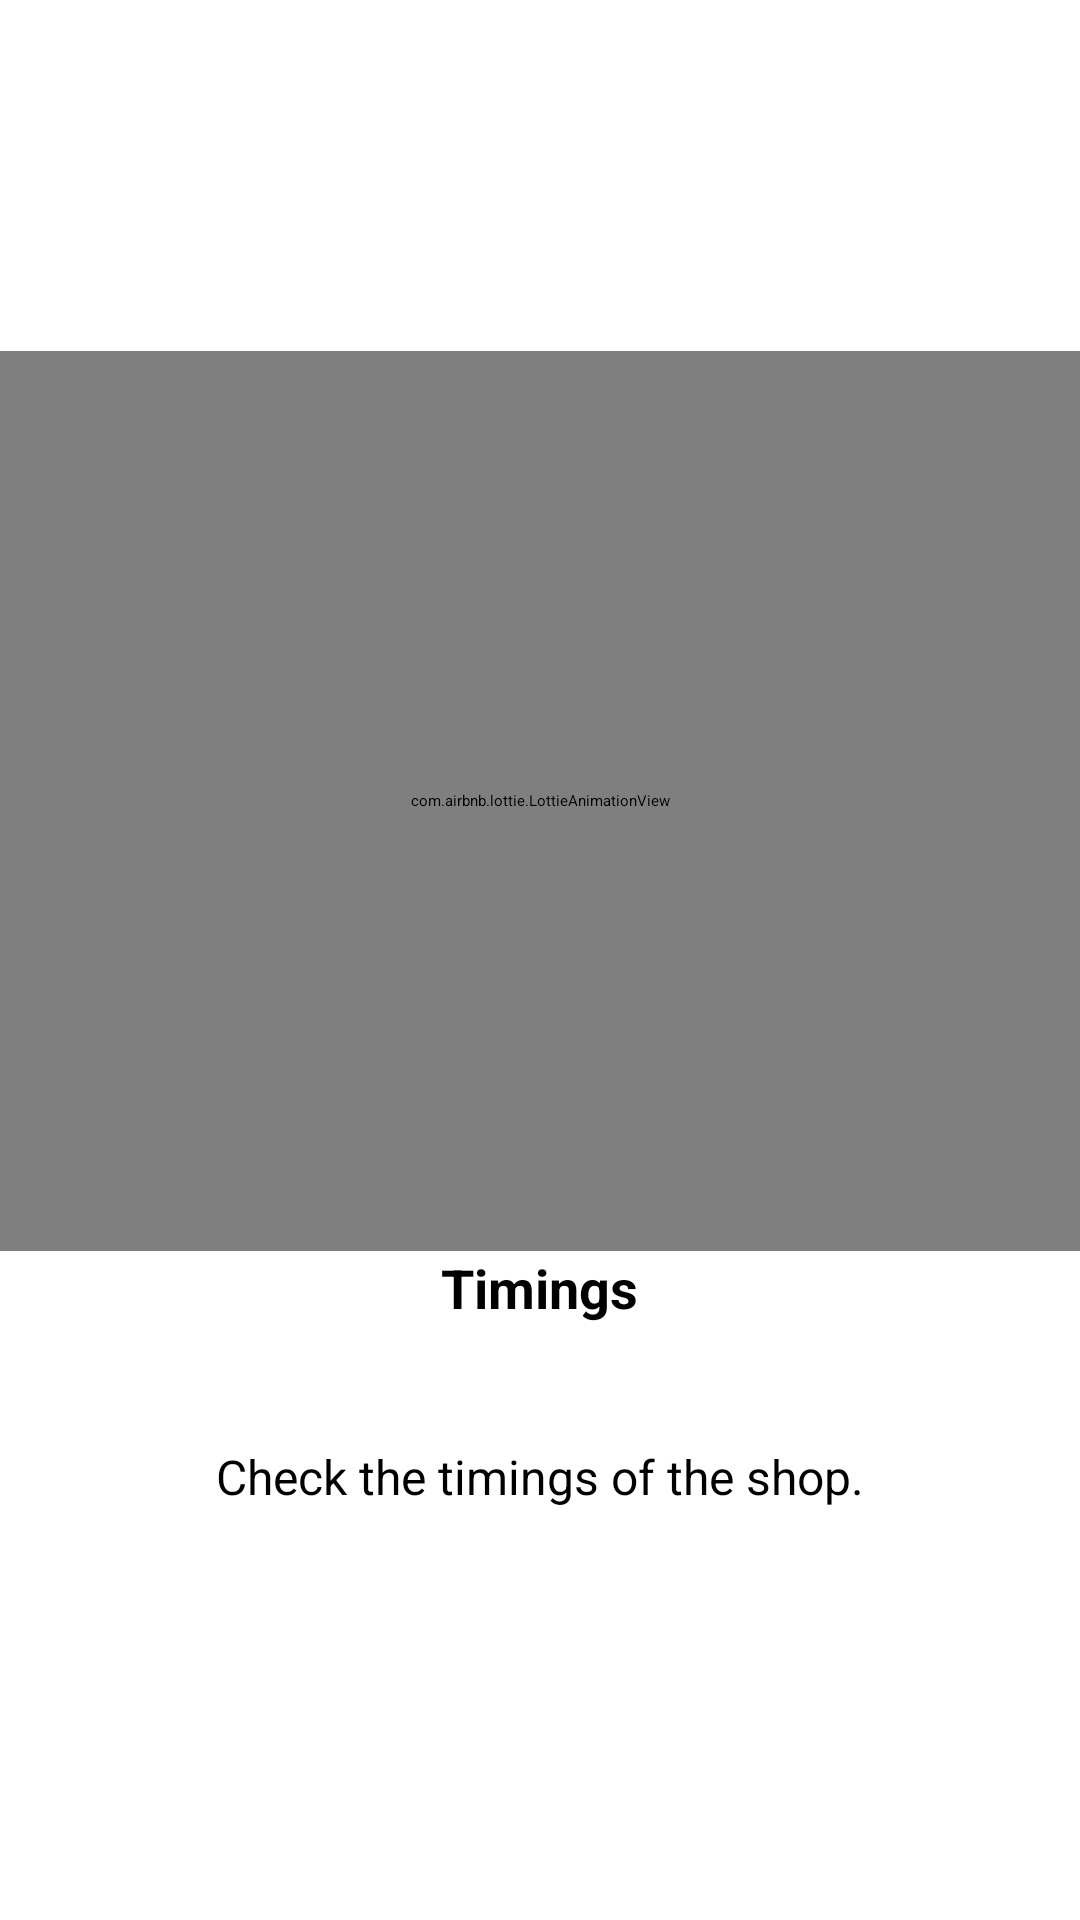

Produce the Android XML layout that renders to this screen, including the resource entries it uses.
<!-- AndroidManifest.xml: application theme Theme.LNMIITShoppingComplex -->
<!-- res/layout/screen2.xml -->
<?xml version="1.0" encoding="utf-8"?>
<RelativeLayout xmlns:android="http://schemas.android.com/apk/res/android"
    android:layout_width="match_parent"
    android:layout_height="match_parent"
    xmlns:app="http://schemas.android.com/apk/res-auto"
    android:background="@color/white">

    <LinearLayout
        android:layout_width="match_parent"
        android:layout_height="wrap_content"
        android:layout_centerInParent="true"
        android:gravity="center_horizontal"
        android:orientation="vertical">

        <com.airbnb.lottie.LottieAnimationView
            android:layout_width="match_parent"
            android:layout_height="300dp"
            app:lottie_repeatMode="restart"
            android:padding="50dp"
            app:lottie_autoPlay="true"
            app:lottie_loop="true"
            app:lottie_rawRes="@raw/timing">
        </com.airbnb.lottie.LottieAnimationView>

        <TextView
            android:layout_width="wrap_content"
            android:layout_height="wrap_content"
            android:text="Timings"
            android:layout_gravity="center"
            android:textStyle="bold"
            android:gravity="center"
            android:textSize="18sp"
            android:textColor="@color/black">
        </TextView>

        <TextView
            android:layout_width="wrap_content"
            android:padding="20dp"
            android:layout_height="wrap_content"
            android:layout_marginTop="20dp"
            android:text="Check the timings of the shop."
            android:layout_gravity="center"
            android:gravity="center"
            android:textSize="16sp"
            android:textColor="@color/black">
        </TextView>



    </LinearLayout>
</RelativeLayout>
<!-- resources referenced by this layout -->
<resources>
  <color name="black">#FF000000</color>
  <color name="white">#FFFFFFFF</color>
  <style name="Theme.LNMIITShoppingComplex" parent="Theme.MaterialComponents.Light.NoActionBar">
          
          <item name="colorPrimary">@color/purple_500</item>
          <item name="colorPrimaryVariant">@color/purple_700</item>
          <item name="colorOnPrimary">@color/white</item>
          
          <item name="colorSecondary">@color/black</item>
          <item name="colorSecondaryVariant">@color/teal_700</item>
          <item name="colorOnSecondary">@color/black</item>
          
          <item name="android:statusBarColor" tools:targetApi="l">?attr/colorPrimaryVariant</item>
          
      </style>
  <color name="purple_500">#FF6200EE</color>
  <color name="purple_700">#FF3700B3</color>
  <color name="teal_700">#FF018786</color>
</resources>
